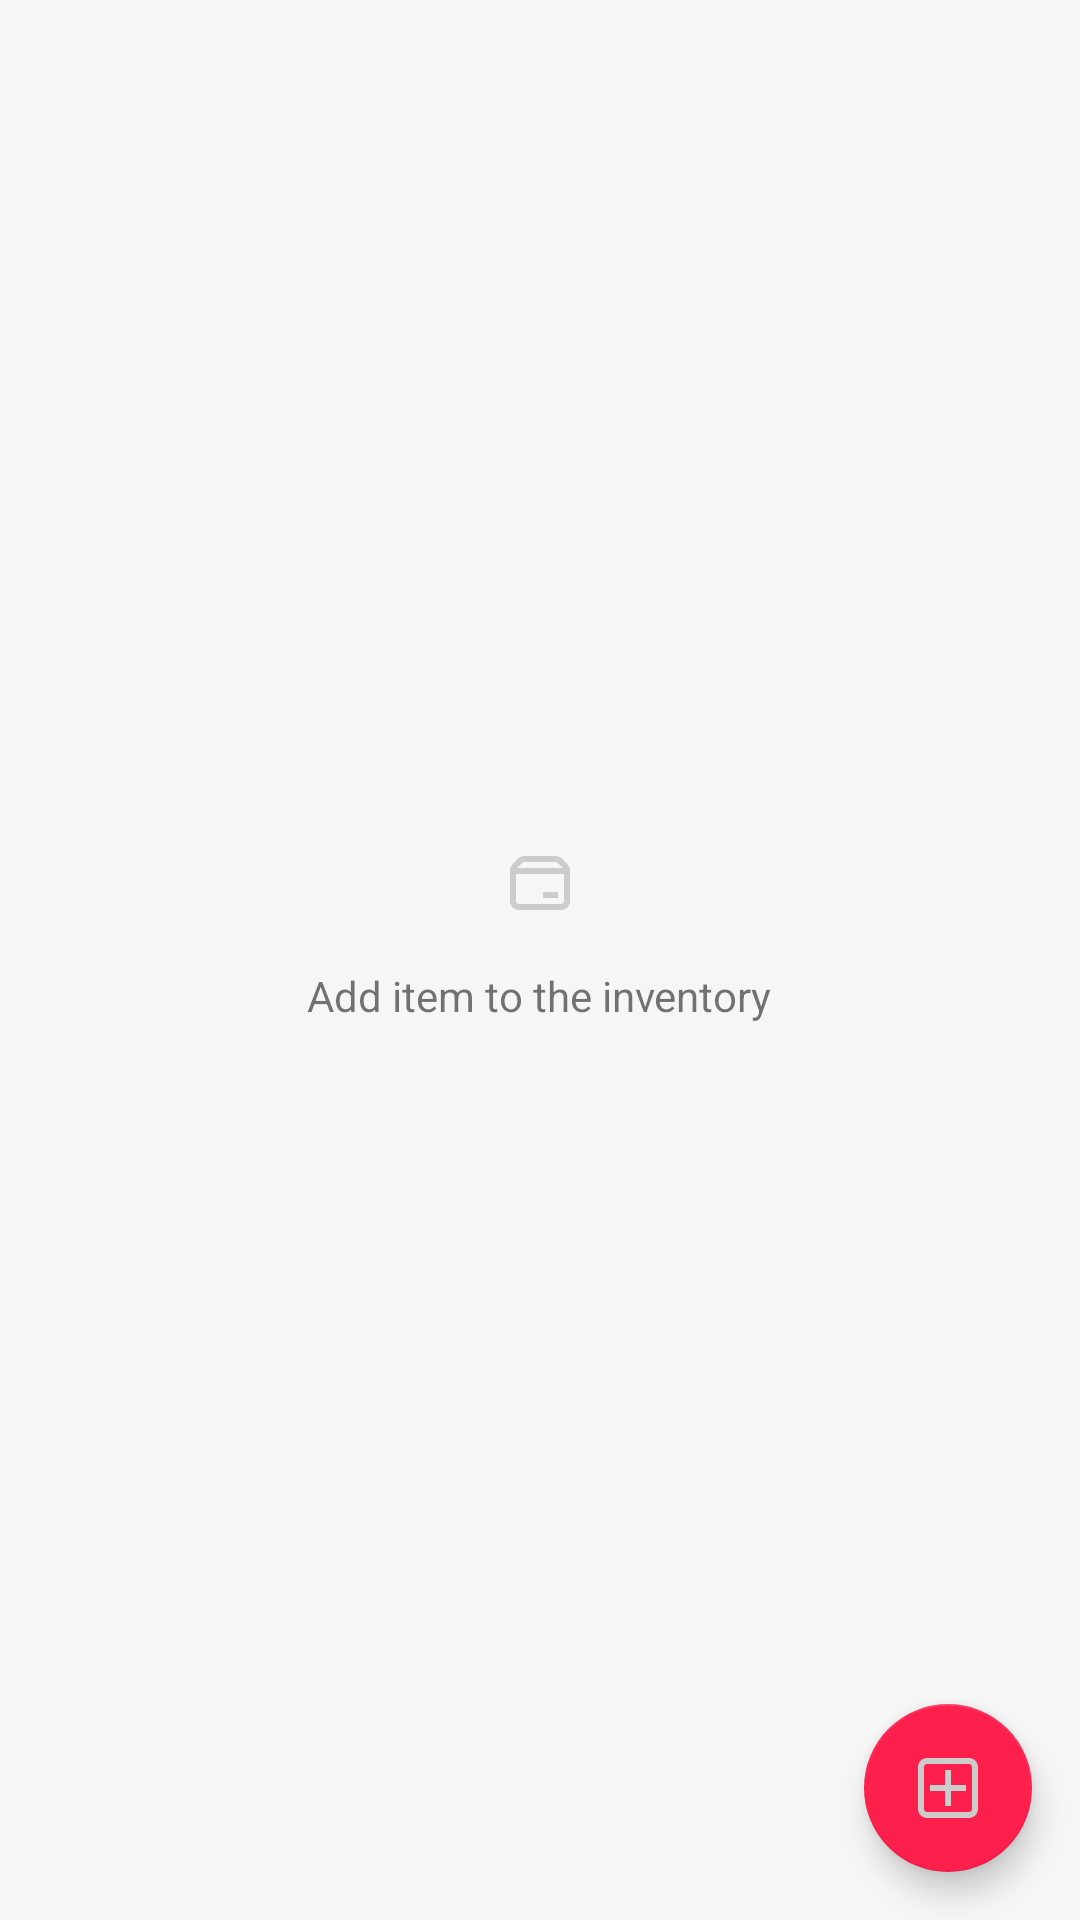

The Android layout XML behind this screen, and the referenced resources:
<!-- AndroidManifest.xml: application theme AppTheme -->
<!-- res/layout/activity_main.xml -->
<RelativeLayout xmlns:android="http://schemas.android.com/apk/res/android"
    xmlns:tools="http://schemas.android.com/tools"
    android:layout_width="match_parent"
    android:layout_height="match_parent"
    android:background="#f6f6f6"
    tools:context=".MainActivity">


    <LinearLayout
        android:id="@+id/empty_v"
        android:gravity="center_horizontal|center_vertical"
        android:orientation="vertical"
        android:layout_width="match_parent"
        android:layout_height="match_parent">

        <ImageView
            android:id="@+id/box_img"
            android:src="@drawable/product"
            android:layout_width="wrap_content"
            android:layout_height="wrap_content" />

    <TextView
        android:id="@+id/empty_add_new_item_tv"
        android:layout_width="wrap_content"
        android:layout_height="wrap_content"
        android:layout_margin="16dp"
        android:layout_marginLeft="95dp"
        android:layout_marginRight="95dp"
        android:text="@string/add_item_to_the_inventory"/>
</LinearLayout>

    <ListView
        android:id="@+id/listView_v"
        android:layout_width="match_parent"
        android:layout_height="match_parent">
    </ListView>

    <android.support.design.widget.FloatingActionButton
        android:id="@+id/fab"
        android:src="@drawable/add_new"
        android:layout_width="wrap_content"
        android:layout_height="wrap_content"
        android:layout_alignParentRight="true"
        android:layout_alignParentBottom="true"
        android:layout_margin="16dp"

        />

</RelativeLayout>
<!-- resources referenced by this layout -->
<resources>
  <!-- drawable add_new: png bitmap (drawable-mdpi, 1495 bytes) -->
  <!-- drawable product: png bitmap (drawable-xxxhdpi, 1258 bytes) -->
  <string name="add_item_to_the_inventory">Add item to the inventory</string>
  <style name="AppTheme" parent="Theme.AppCompat.Light.DarkActionBar">
          
          <item name="colorPrimary">@color/colorPrimary</item>
          <item name="colorPrimaryDark">@color/colorPrimaryDark</item>
          <item name="colorAccent">@color/colorAccent</item>
      </style>
  
      //ListItem
  <color name="colorPrimary">#1e583f</color>
  <color name="colorPrimaryDark">#193e2c</color>
  <color name="colorAccent">#fd204d</color>
</resources>
